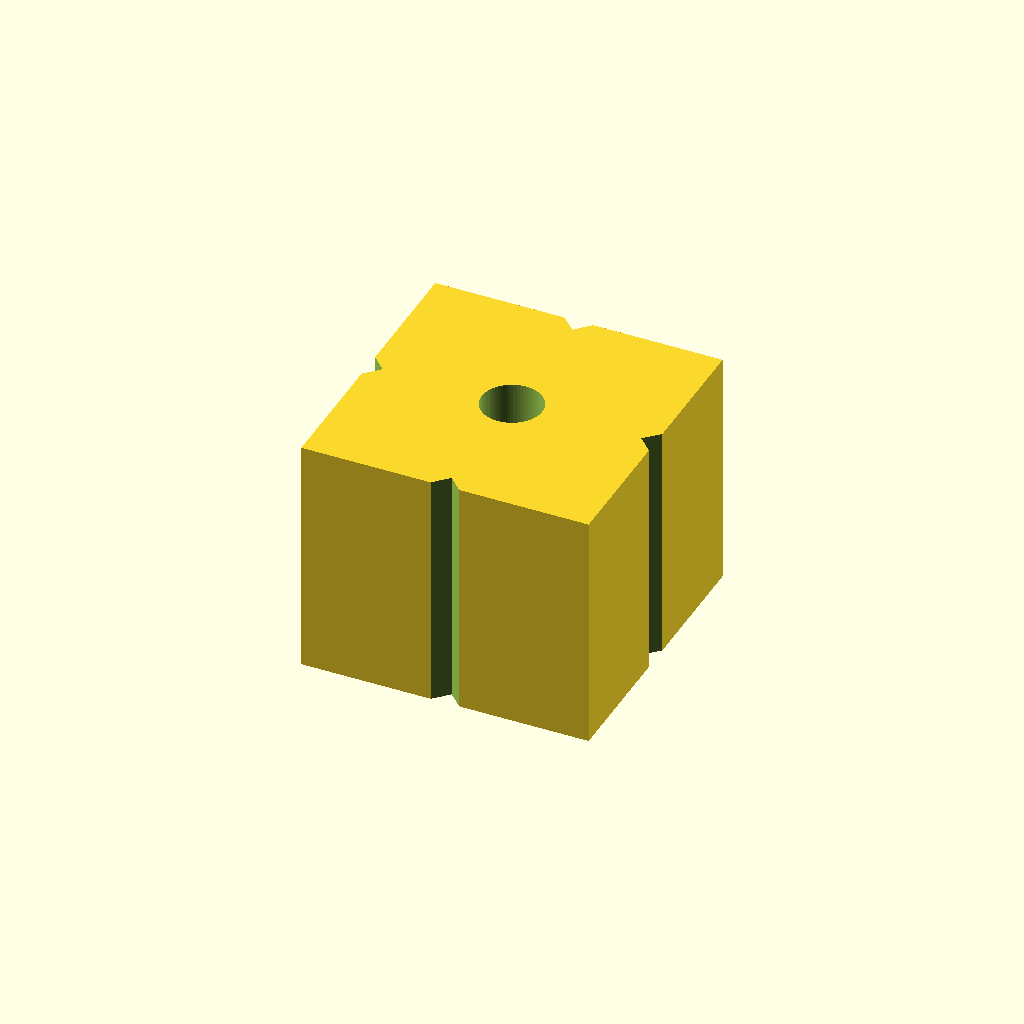
Cell 1 — every parameter at its default value.
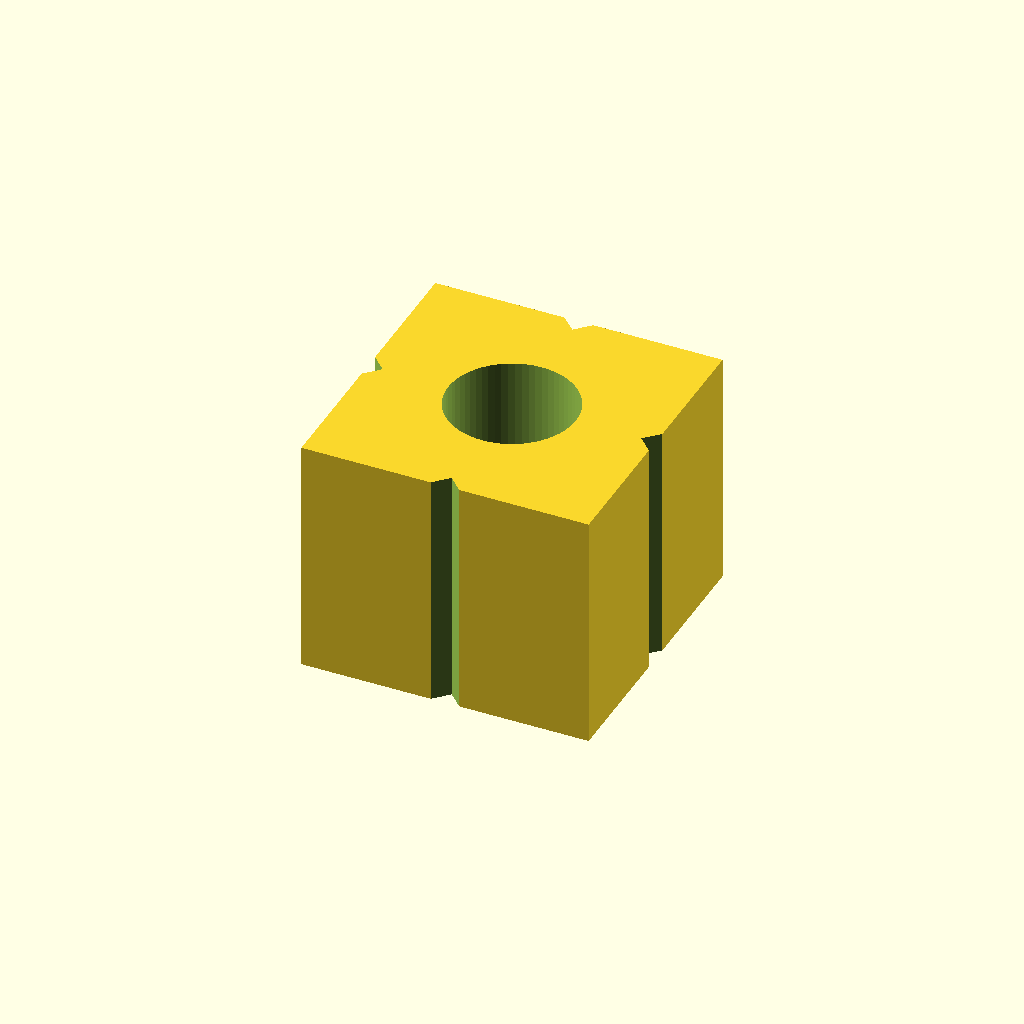
Cell 2: drill_diameter = 13 (everything else at default).
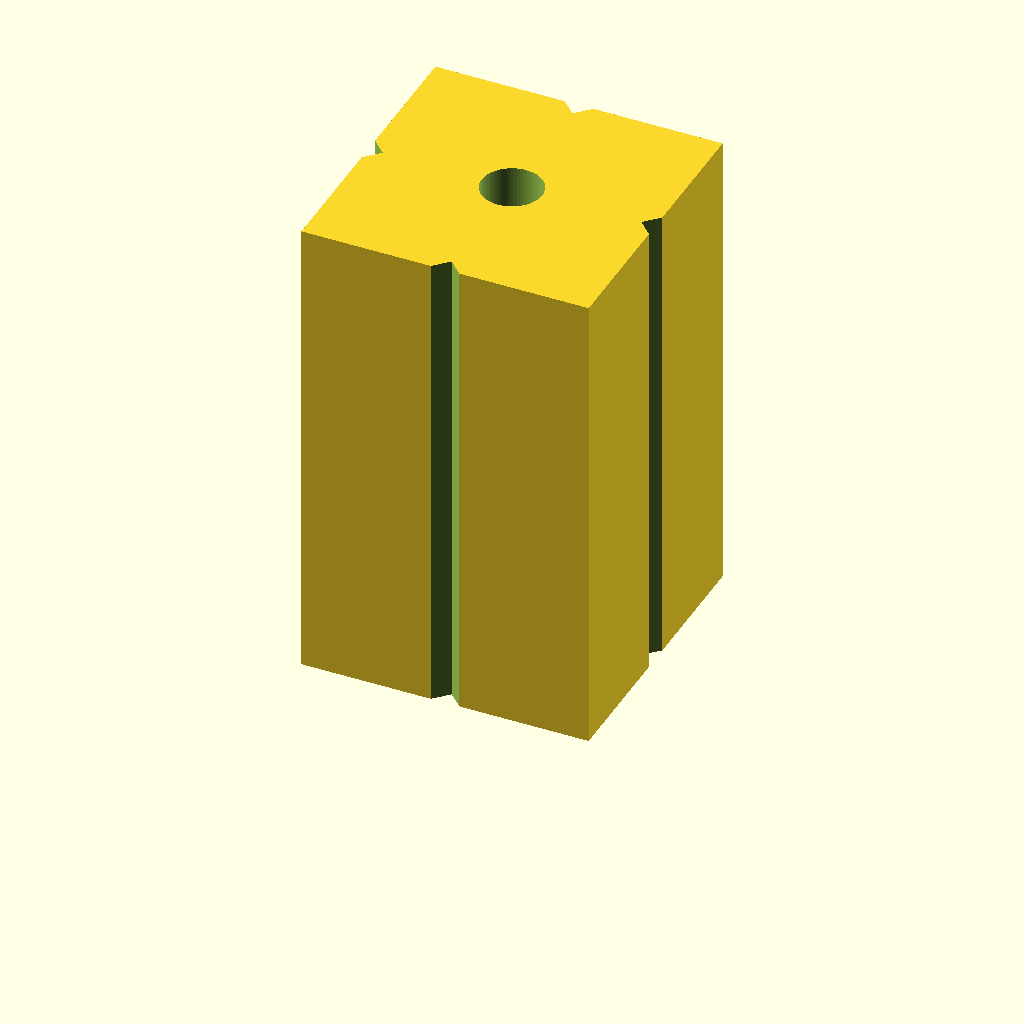
Cell 3 — guide_height set to 50, the other parameters unchanged.
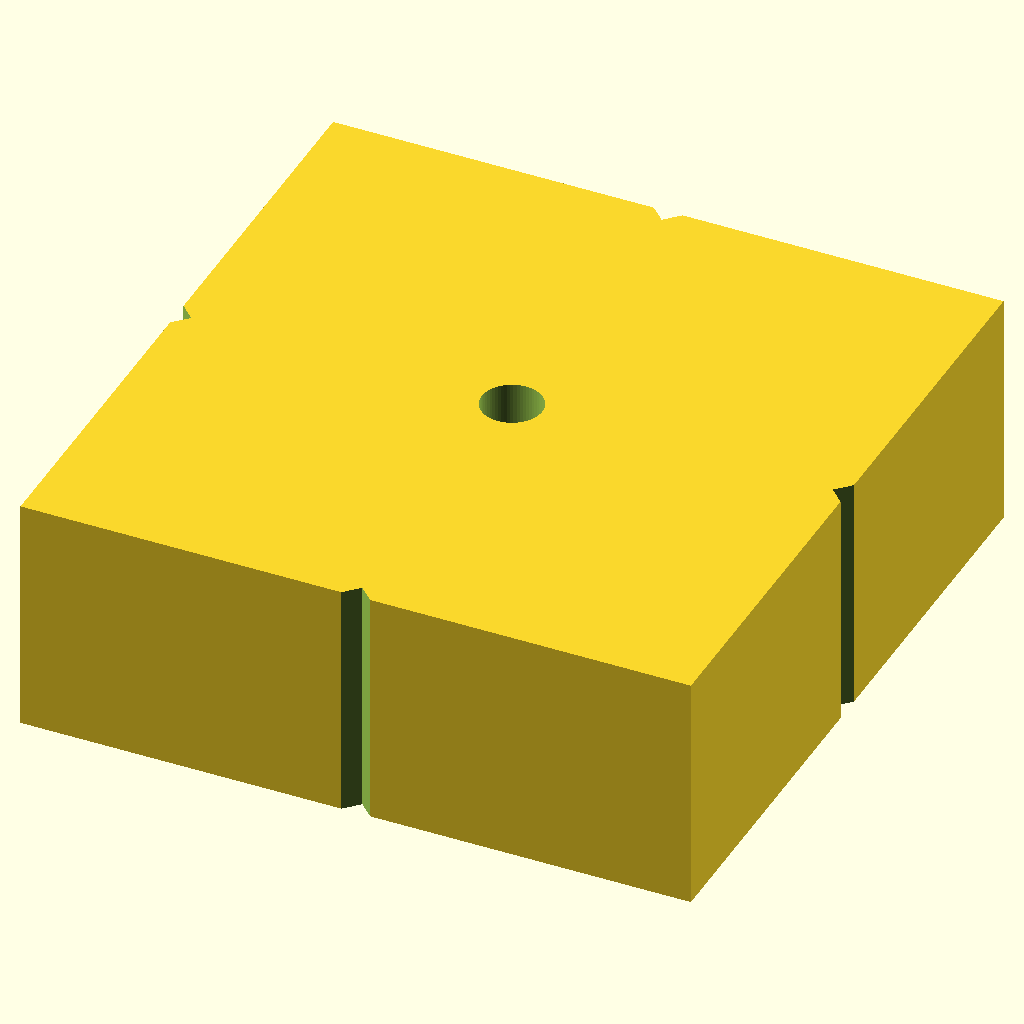
Cell 4 — block_width set to 70, the other parameters unchanged.
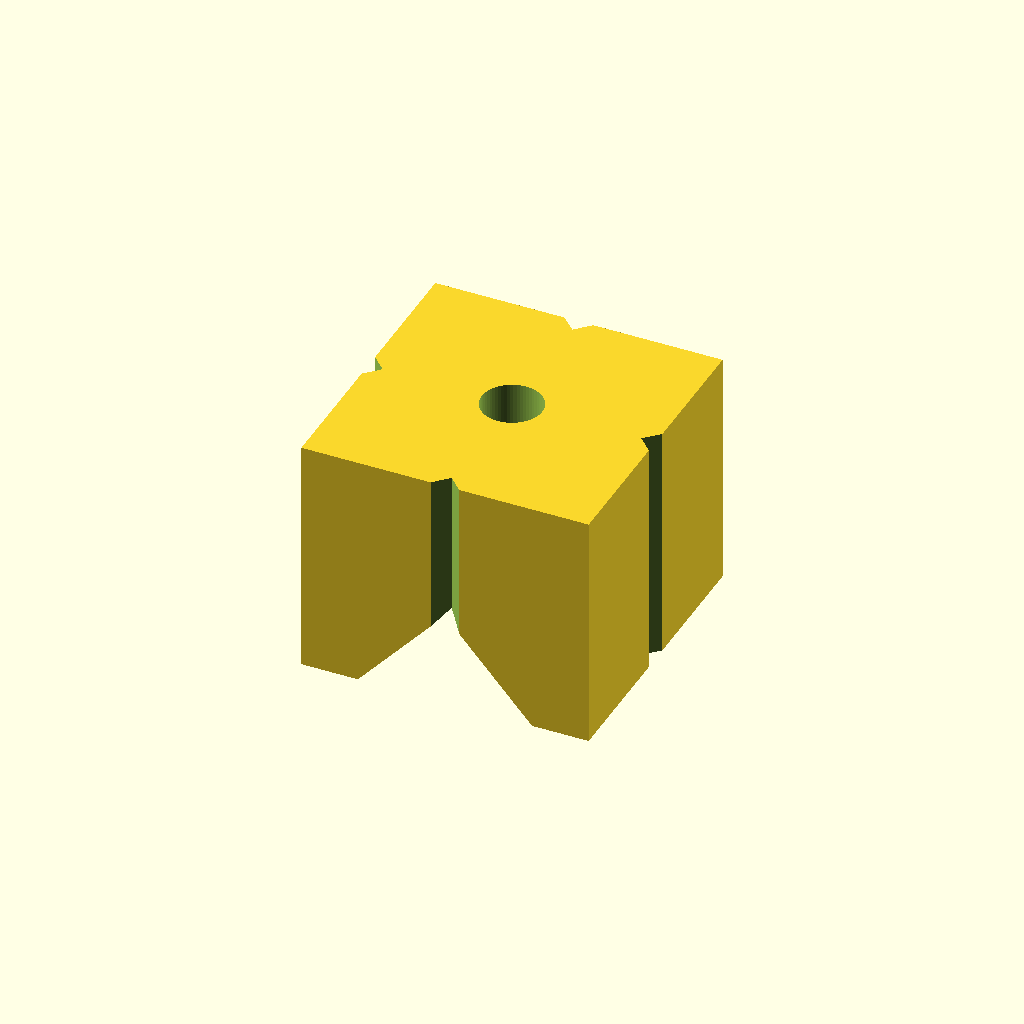
Cell 5 — bottom set to 1, the other parameters unchanged.
One fixed orthographic camera (rotation 55°, 0°, 25°; colour scheme Cornfield) for every cell.
OpenSCAD source file models/Household/drill-guide-jig/drill-guide-jig.scad:
// Drill guide jig
// Hope Arising EPICS team (ASU) - original design. License: CC BY 4.0 (commercial use allowed).
// Hold it on the work and drill through the hole to get a straight, centred hole.
// The side notches line up with pencil marks. The V-groove sits on round rods and pipes.
// Plastic wears with use: fine for a few dozen holes, not for production drilling.
// Prints flat side down, no supports. Use the Strong setting.

/* [Size] */
// Diameter of the drill bit
drill_diameter = 6;        // [2:0.5:13]
// Height of the guide. Taller keeps the drill straighter.
guide_height = 25;         // [10:1:50]
// Width of the block
block_width = 30;          // [20:1:70]

/* [Options] */
// Bottom shape
bottom = 0;                // [0:Flat, 1:V-groove for round rods]

/* [Hidden] */
$fn = 64;
hole_clearance = 0.3;
notch = 1.5;

module drill_guide_jig() {
    w = max(block_width, drill_diameter + 12);
    h = guide_height;
    groove = min(w * 0.35, h * 0.4);       // depth of the V-groove
    difference() {
        translate([-w / 2, -w / 2, 0]) cube([w, w, h]);
        // guide hole
        translate([0, 0, -1]) cylinder(h = h + 2, d = drill_diameter + hole_clearance);
        // centre notches on the four sides, full height
        for (a = [0 : 90 : 270]) rotate(a)
            translate([w / 2, 0, h / 2]) rotate(45) cube([notch * 1.414, notch * 1.414, h + 2], center = true);
        // V-groove across the bottom (45 degree sides print without support)
        if (bottom == 1)
            translate([0, 0, 0]) rotate([90, 0, 0])
                linear_extrude(height = w + 2, center = true)
                    polygon([[-groove, -1], [groove, -1], [0, groove]]);
    }
}

drill_guide_jig();
Parameter table extracted from the source (name, type, default, range or options):
drill_diameter: number, default 6, range 2 to 13, step 0.5
guide_height: number, default 25, range 10 to 50, step 1
block_width: number, default 30, range 20 to 70, step 1
bottom: number, default 0, options 0, 1
